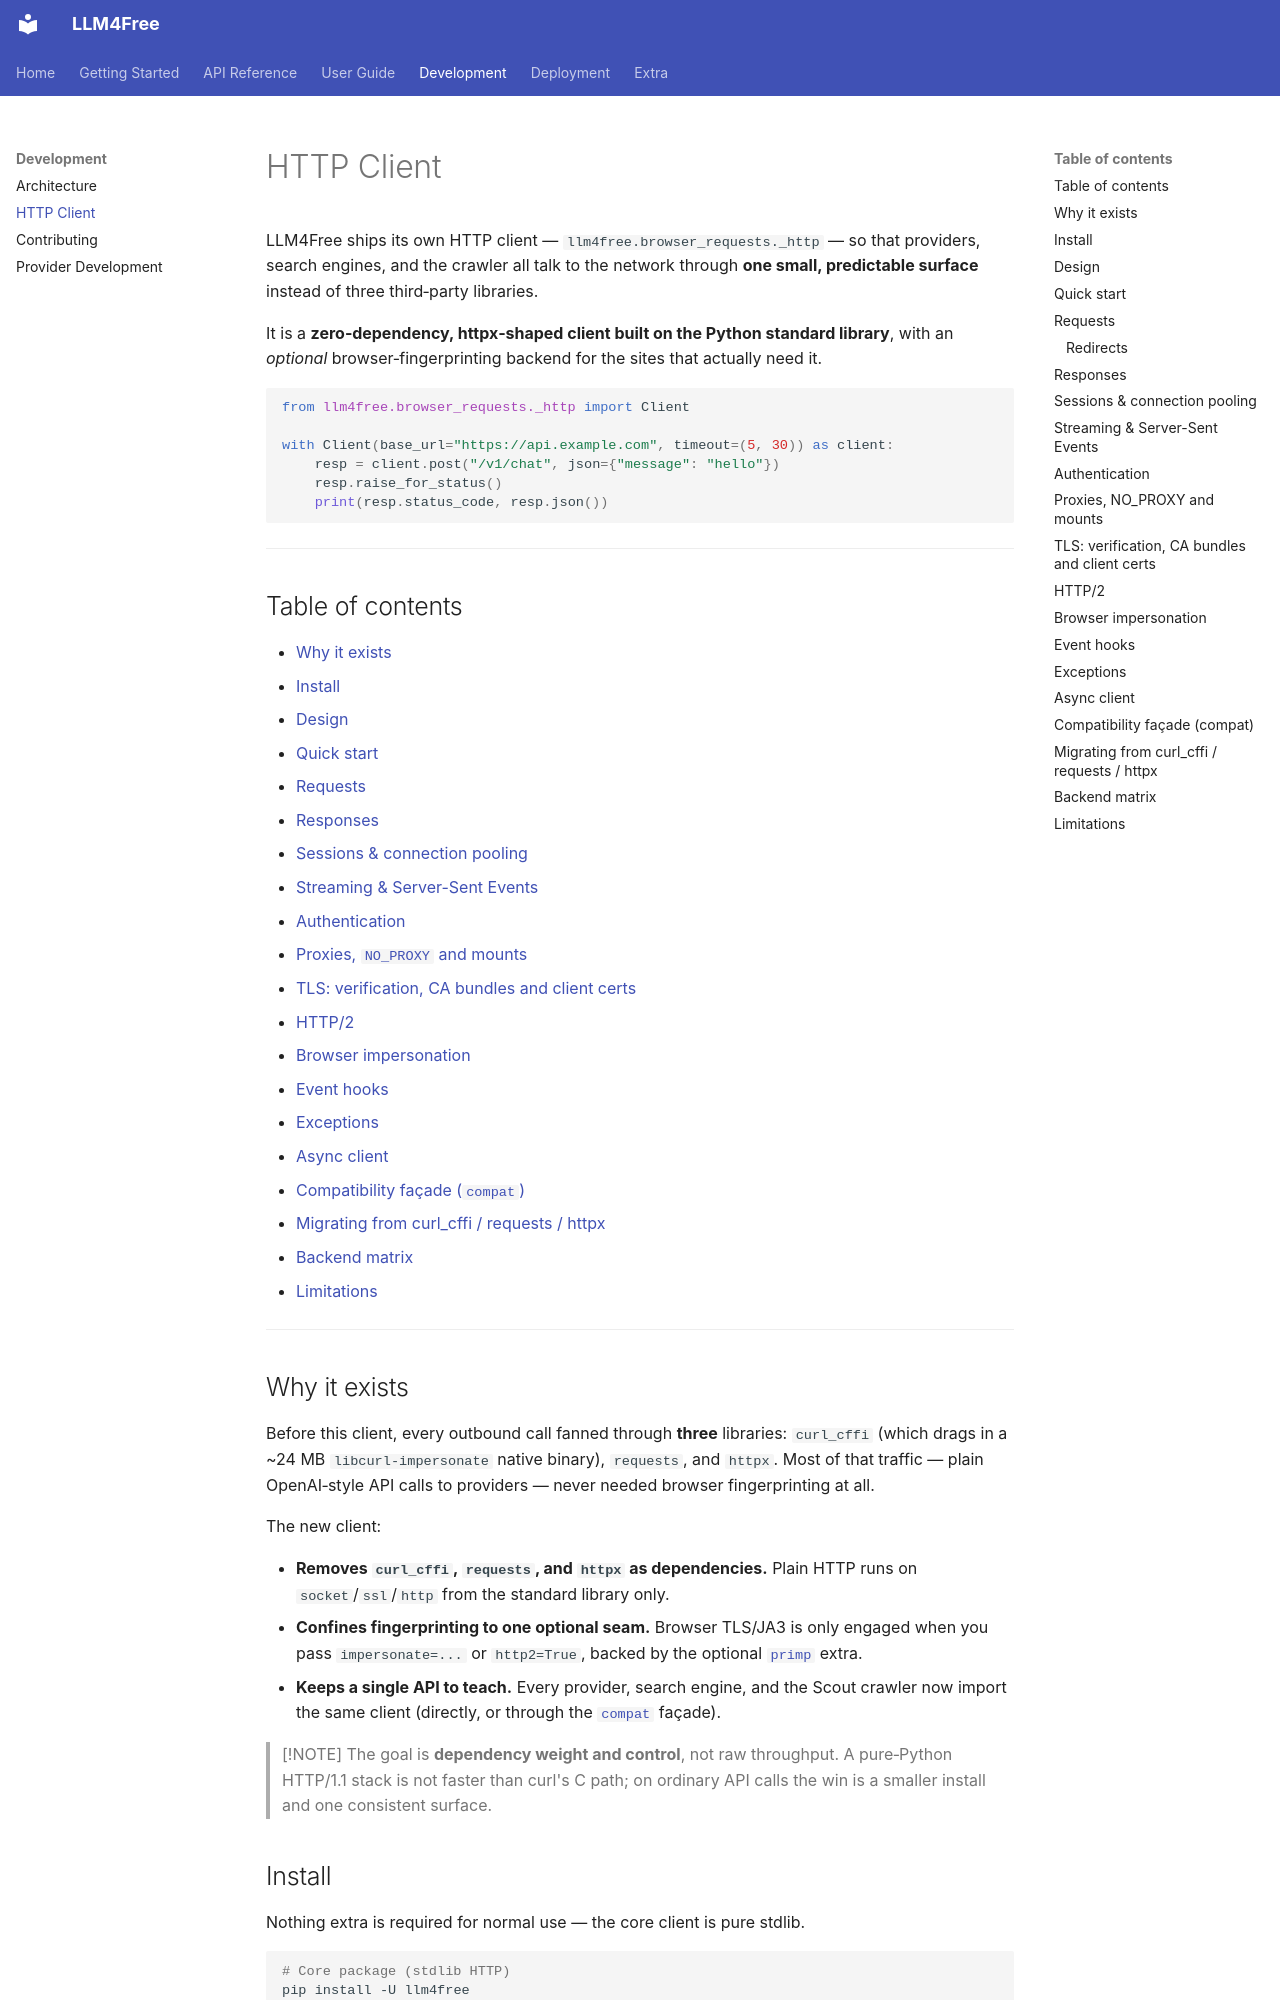

repository: OEvortex/llm4free · page: http/index.html · generator: mkdocs

# HTTP Client

LLM4Free ships its own HTTP client — `llm4free.browser_requests._http` — so that
providers, search engines, and the crawler all talk to the network through **one
small, predictable surface** instead of three third‑party libraries.

It is a **zero‑dependency, httpx‑shaped client built on the Python standard
library**, with an *optional* browser‑fingerprinting backend for the sites that
actually need it.

```python
from llm4free.browser_requests._http import Client

with Client(base_url="https://api.example.com", timeout=(5, 30)) as client:
    resp = client.post("/v1/chat", json={"message": "hello"})
    resp.raise_for_status()
    print(resp.status_code, resp.json())
```

---

## Table of contents

- [Why it exists](#why-it-exists)
- [Install](#install)
- [Design](#design)
- [Quick start](#quick-start)
- [Requests](#requests)
- [Responses](#responses)
- [Sessions & connection pooling](#sessions--connection-pooling)
- [Streaming & Server-Sent Events](#streaming--server-sent-events)
- [Authentication](#authentication)
- [Proxies, `NO_PROXY` and mounts](#proxies-no_proxy-and-mounts)
- [TLS: verification, CA bundles and client certs](#tls-verification-ca-bundles-and-client-certs)
- [HTTP/2](#http2)
- [Browser impersonation](#browser-impersonation)
- [Event hooks](#event-hooks)
- [Exceptions](#exceptions)
- [Async client](#async-client)
- [Compatibility façade (`compat`)](#compatibility-facade-compat)
- [Migrating from curl_cffi / requests / httpx](#migrating-from-curl_cffi--requests--httpx)
- [Backend matrix](#backend-matrix)
- [Limitations](#limitations)

---

## Why it exists

Before this client, every outbound call fanned through **three** libraries:
`curl_cffi` (which drags in a ~24 MB `libcurl-impersonate` native binary),
`requests`, and `httpx`. Most of that traffic — plain OpenAI‑style API calls to
providers — never needed browser fingerprinting at all.

The new client:

- **Removes `curl_cffi`, `requests`, and `httpx` as dependencies.** Plain HTTP
  runs on `socket`/`ssl`/`http` from the standard library only.
- **Confines fingerprinting to one optional seam.** Browser TLS/JA3 is only
  engaged when you pass `impersonate=...` or `http2=True`, backed by the
  optional [`primp`](https://pypi.org/project/primp/) extra.
- **Keeps a single API to teach.** Every provider, search engine, and the Scout
  crawler now import the same client (directly, or through the
  [`compat`](#compatibility-facade-compat) façade).

> [!NOTE]
> The goal is **dependency weight and control**, not raw throughput. A
> pure‑Python HTTP/1.1 stack is not faster than curl's C path; on ordinary API
> calls the win is a smaller install and one consistent surface.
